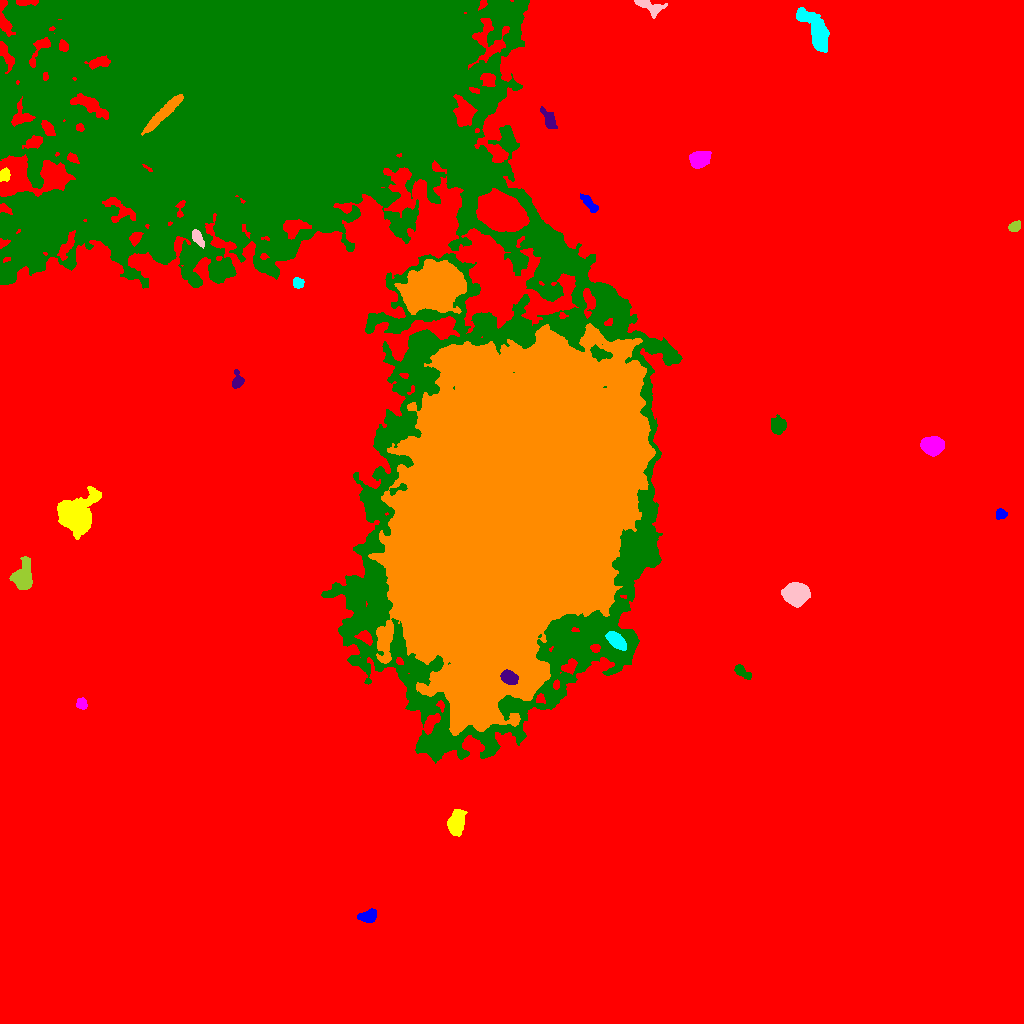

The table this chart was drawn from, first rows:
ID, X, Y, A, B, theta, total_flux, mu_max, mu_median, mu_mean, R_fwhm, R_e, R10, R90, x_start, x_end, y_start, y_end, area, greylevel
0, 490.5, 512, 325.4, 259.2, 0.6577, 3510472, 251.0, 4.0, 4.343, 7.527, 237.2, 81.47, 394.4, 0, 1023, 0, 1023, 808285, 4.343
1, 368.6, 107.4, 4.538, 2.858, 0.2667, 906.0, 10.0, 4.0, 4.314, 5.323, 4.442, 1.693, 6.956, 357, 376, 101, 115, 210, 19.31
2, 456.8, 201.2, 5.78, 3.573, 1.344, 3053, 19.0, 7.0, 7.869, 6.507, 5.781, 2.257, 9.253, 447, 467, 187, 214, 388, 18.87
3, 81.71, 319.7, 2.781, 2.406, -1.233, 399.0, 7.0, 3.0, 3.44, 4.146, 3.338, 1.262, 5.109, 76, 87, 314, 326, 116, 15.44
4, 741.9, 351.7, 5.074, 2.186, -0.6295, 488.0, 6.0, 3.0, 3.05, 5.352, 3.827, 1.596, 6.077, 734, 751, 344, 359, 160, 15.05
5, 508.8, 346, 3.951, 2.955, -0.51, 1448, 16.0, 6.0, 6.673, 5.262, 4.37, 1.784, 6.979, 500, 518, 339, 354, 217, 59.67
6, 510.8, 511.4, 75.22, 49.91, 1.256, 2304892, 147.0, 24.0, 30.35, 28.5, 75.39, 28.16, 125.1, 368, 655, 288, 700, 75955, 51.35
7, 616.4, 383, 5.513, 2.839, -0.7483, 2250, 18.0, 8.0, 8.123, 6.408, 5.171, 2.111, 7.979, 605, 626, 373, 392, 277, 41.12
8, 795.6, 429.8, 5.313, 4.77, 0.0803, 11160, 58.0, 17.0, 20.48, 7.203, 6.383, 2.523, 10.42, 781, 810, 416, 441, 545, 31.48
9, 22.26, 445.3, 6.184, 4.42, 1.42, 2762, 18.0, 4.0, 5.718, 6.408, 5.89, 2.257, 9.869, 9, 32, 434, 467, 483, 17.72
10, 843.6, 496, 2.503, 2.281, 1.005, 299.0, 7.0, 3.0, 2.875, 3.568, 3.038, 1.128, 4.72, 839, 850, 491, 502, 104, 14.88
11, 1001, 509.7, 2.873, 2.323, -0.2494, 351.0, 8.0, 3.0, 3.22, 3.785, 3.141, 1.262, 4.983, 996, 1007, 504, 515, 109, 15.22
12, 76.48, 508.6, 9.453, 7.616, 0.8962, 11358, 30.0, 7.0, 9.295, 9.407, 9.202, 3.568, 16.04, 57, 101, 484, 537, 1222, 20.29
13, 932.4, 578.1, 4.754, 3.933, 0.02183, 5506, 35.0, 12.0, 14.08, 6.652, 5.557, 2.257, 8.885, 920, 944, 567, 587, 391, 26.08
14, 777.9, 597.6, 3.903, 3.395, -1.456, 2625, 25.0, 10.0, 10.94, 5.382, 4.618, 1.784, 7.378, 771, 786, 589, 609, 240, 20.94
15, 237.3, 642.5, 4.127, 2.561, 1.493, 666.0, 12.0, 3.0, 4.215, 3.613, 3.7, 1.382, 6.129, 232, 244, 635, 654, 158, 16.22
16, 434.1, 736.9, 13.51, 9.967, 0.3274, 39839, 42.0, 12.0, 14.9, 15.5, 14.35, 5.614, 23.84, 394, 466, 709, 764, 2674, 32.9
17, 298.5, 740.2, 2.758, 2.359, -0.7152, 377.0, 7.0, 3.0, 3.366, 4.029, 3.241, 1.262, 5.046, 293, 304, 735, 746, 112, 15.37
18, 197.4, 785.5, 3.972, 2.037, -0.9645, 545.0, 8.0, 3.0, 3.471, 4.754, 3.568, 1.382, 5.726, 192, 204, 775, 794, 157, 26.47
19, 1014, 796.6, 2.955, 2.314, 0.4872, 437.0, 7.0, 4.0, 3.672, 4.514, 3.432, 1.382, 5.232, 1008, 1020, 792, 803, 119, 20.67
20, 501.6, 810.5, 10.47, 7.65, -0.3347, 38750, 61.0, 21.0, 23.79, 13.29, 11.49, 4.618, 18.34, 476, 529, 792, 835, 1629, 60.79
21, 588.9, 820.3, 5.759, 2.082, -0.849, 649.0, 8.0, 3.0, 3.586, 4.951, 4.26, 1.693, 6.747, 580, 598, 811, 830, 181, 14.59
22, 4.299, 847.9, 2.908, 2.424, 1.151, 401.0, 7.0, 3.0, 3.183, 4.029, 3.338, 1.262, 5.293, 0, 10, 842, 856, 126, 21.18
23, 699.2, 863.8, 4.466, 3.659, 0.3948, 3915, 33.0, 10.0, 12.12, 5.499, 5.109, 1.954, 8.311, 689, 711, 855, 872, 323, 22.12
24, 291.4, 910, 155.7, 101.3, -0.9243, 3244884, 187.0, 11.0, 21.25, 43.2, 79.44, 25.58, 172.6, 0, 682, 260, 1023, 152686, 31.25
25, 549.6, 903, 5.003, 2.381, -1.164, 417.0, 7.0, 1.0, 1.94, 3.656, 3.7, 1.382, 6.232, 540, 557, 895, 917, 215, 16.94
26, 163.2, 910.1, 13.64, 2.253, 0.7812, 4153, 16.0, 9.0, 8.581, 9.707, 7.291, 2.985, 10.81, 141, 183, 888, 929, 484, 80.58
27, 815.6, 993.2, 12.72, 4.496, -1.021, 5491, 18.0, 7.0, 7.39, 9.474, 8.137, 3.241, 12.91, 796, 829, 971, 1016, 743, 18.39
28, 649.5, 1017, 8.207, 3.171, -0.3644, 738.0, 6.0, 3.0, 2.764, 6.531, 4.886, 1.954, 7.838, 634, 667, 1005, 1023, 267, 14.76
